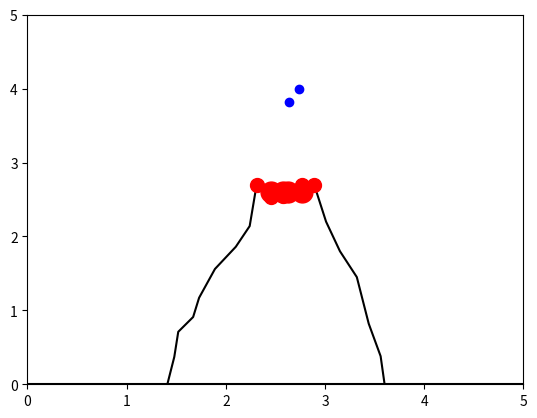

Write the Python code that produced this figure.
import numpy as np
from scipy.integrate import odeint
import matplotlib.pyplot as plt
from matplotlib.animation import FuncAnimation

# Определяем переменную величину
frames = 300
t = np.linspace(0, 5, frames)


# Определяем функцию для системы диф. уравнений
def move_func(z, t):
    (x1, vx1, y1, vy1,
     x2, vx2, y2, vy2,
     x3, vx3, y3, vy3,
     x4, vx4, y4, vy4,
     x5, vx5, y5, vy5,
     x6, vx6, y6, vy6,
     x7, vx7, y7, vy7,
     x8, vx8, y8, vy8,
     x9, vx9, y9, vy9,
     x10, vx10, y10, vy10) = z

    dx_dt1 = vx1
    dvx_dt1 = 0
    dy_dt1 = vy1
    dvy_dt1 = - g

    if t > 1:
        dx_dt2 = vx2
        dvx_dt2 = 0
        dy_dt2 = vy2
        dvy_dt2 = - g
    else:
        dx_dt2 = 0
        dvx_dt2 = 0
        dy_dt2 = 0
        dvy_dt2 = 0

    dx_dt3 = vx3
    dvx_dt3 = 0
    dy_dt3 = vy3
    dvy_dt3 = - g

    dx_dt4 = vx4
    dvx_dt4 = 0
    dy_dt4 = vy4
    dvy_dt4 = - g

    dx_dt5 = vx5
    dvx_dt5 = 0
    dy_dt5 = vy5
    dvy_dt5 = - g

    dx_dt6 = vx6
    dvx_dt6 = 0
    dy_dt6 = vy6
    dvy_dt6 = - g

    dx_dt7 = vx1
    dvx_dt7 = 0
    dy_dt7 = vy7
    dvy_dt7 = - g

    dx_dt8 = vx8
    dvx_dt8 = 0.05 * np.cos(t)
    dy_dt8 = vy8
    dvy_dt8 = 0.05

    dx_dt9 = vx9
    dvx_dt9 = 0.05 * np.cos(t)
    dy_dt9 = vy9
    dvy_dt9 = 0.12

    dx_dt10 = vx10
    dvx_dt10 = 0.05 * np.cos(t)
    dy_dt10 = vy10
    dvy_dt10 = 0.1

    return (dx_dt1, dvx_dt1, dy_dt1, dvy_dt1,
            dx_dt2, dvx_dt2, dy_dt2, dvy_dt2,
            dx_dt3, dvx_dt3, dy_dt3, dvy_dt3,
            dx_dt4, dvx_dt4, dy_dt4, dvy_dt4,
            dx_dt5, dvx_dt5, dy_dt5, dvy_dt5,
            dx_dt6, dvx_dt6, dy_dt6, dvy_dt6,
            dx_dt7, dvx_dt7, dy_dt7, dvy_dt7,
            dx_dt8, dvx_dt8, dy_dt8, dvy_dt8,
            dx_dt9, dvx_dt9, dy_dt9, dvy_dt9,
            dx_dt10, dvx_dt10, dy_dt10, dvy_dt10)


# Определяем начальные значения и параметры
g = 9.8

v01 = 3.2
alpha1 = np.deg2rad(50)
x01 = 2.6
vx01 = v01 * np.cos(alpha1)
y01 = 2.5
vy01 = v01 * np.sin(alpha1)

v02 = 4.5
alpha2 = np.deg2rad(140)
x02 = 2.65
vx02 = - v02 * np.cos(alpha2)
y02 = 2.5
vy02 = v02 * np.sin(alpha2)

v03 = 5
alpha3 = np.deg2rad(85)
x03 = 2.65
vx03 = - v03 * np.cos(alpha3)
y03 = 2.5
vy03 = v03 * np.sin(alpha3)

v04 = 7
alpha4 = np.deg2rad(110)
x04 = 2.65
vx04 = - v04 * np.cos(alpha4)
y04 = 2.5
vy04 = v04 * np.sin(alpha4)

v05 = 6
alpha5 = np.deg2rad(60)
x05 = 2.65
vx05 = - v05 * np.cos(alpha5)
y05 = 2.5
vy05 = v05 * np.sin(alpha5)

v06 = 6.5
alpha6 = np.deg2rad(100)
x06 = 2.65
vx06 = - v06 * np.cos(alpha6)
y06 = 2.5
vy06 = v06 * np.sin(alpha6)

v07 = 5.6
alpha7 = np.deg2rad(45)
x07 = 2.65
vx07 = - v07 * np.cos(alpha7)
y07 = 2.5
vy07 = v07 * np.sin(alpha7)

v08 = 0.15
alpha8 = np.deg2rad(90)
x08 = 2.6
vx08 = - v08 * np.cos(alpha8)
y08 = 2.45
vy08 = v08 * np.sin(alpha8)

v09 = 0.1
alpha9 = np.deg2rad( 90)
x09 = 2.3
vx09 = - v09 * np.cos(alpha9)
y09 = 2.5
vy09 = v09 * np.sin(alpha9)

v010 = 0.05
alpha10 = np.deg2rad(90)
x010 = 2.7
vx010 = - v010 * np.cos(alpha10)
y010 = 2.5
vy010 = v010 * np.sin(alpha10)

z0 = (x01, vx01, y01, vy01,
      x02, vx02, y02, vy02,
      x03, vx03, y03, vy03,
      x04, vx04, y04, vy04,
      x05, vx05, y05, vy05,
      x06, vx06, y06, vy06,
      x07, vx07, y07, vy07,
      x08, vx08, y08, vy08,
      x09, vx09, y09, vy09,
      x010, vx010, y010, vy010)

sol = odeint(move_func, z0, t)

fig, ax = plt.subplots()

ball1, = plt.plot([], [], 'o', color='r')
ball2, = plt.plot([], [], 'o', color='r')
ball3, = plt.plot([], [], 'o', color='r')
ball4, = plt.plot([], [], 'o', color='r')
ball5, = plt.plot([], [], 'o', color='r')
ball6, = plt.plot([], [], 'o', color='r')
ball7, = plt.plot([], [], 'o', color='r')
ball8, = plt.plot([], [], 'o', color='b')
ball9, = plt.plot([], [], 'o', color='b')
ball10, = plt.plot([], [], 'o', color='b')
ball_line, = plt.plot([], [], '-', color='r')

iksi = [1.41, 1.48, 1.52, 1.67, 1.73, 1.89, 2.10, 2.24, 2.31, 2.45, 2.58, 2.63, 2.77, 2.89, 3.01, 3.15, 3.32, 3.44, 3.56, 3.60]
igriki =[0, 0.37, 0.71, 0.91, 1.17, 1.56, 1.86, 2.14, 2.7, 2.54, 2.55, 2.56, 2.69, 2.7, 2.2, 1.8, 1.45, 0.82, 0.38, 0]
plt.plot(iksi, igriki, color='black', ms=8)
plt.plot([0, 6], [0, 0], color='black', ms=8)
plt.plot([2.31, 2.89], [2.7, 2.7], color='red', ms=20)
plt.plot([2.31, 2.45, 2.58, 2.63, 2.77, 2.89], [2.7, 2.54, 2.55, 2.56, 2.69, 2.7], 'o', color='red', ms=10)
plt.plot([2.45, 2.58, 2.63, 2.77], [2.6, 2.6, 2.6, 2.6], 'o', color='red', ms=15)


def animate(i):
    ball1.set_data([sol[i][0]], [sol[i][2]])
    ball2.set_data([sol[i][4]], [sol[i][6]])
    ball3.set_data([sol[i][8]], [sol[i][10]])
    ball4.set_data([sol[i][12]], [sol[i][14]])
    ball5.set_data([sol[i][16]], [sol[i][18]])
    ball6.set_data([sol[i][20]], [sol[i][22]])
    ball7.set_data([sol[i][24]], [sol[i][26]])
    ball8.set_data([sol[i][28]], [sol[i][30]])
    ball9.set_data([sol[i][32]], [sol[i][24]])
    ball10.set_data([sol[i][36]], [sol[i][38]])
    # ball_line.set_data(sol[:i, 0], sol[:i, 2])


ani = FuncAnimation(fig, animate, frames=frames, interval=30)

edge = 5
ax.set_xlim(0, edge)
ax.set_ylim(0, edge)

ani.save('ver_3.gif', writer="pillow")
